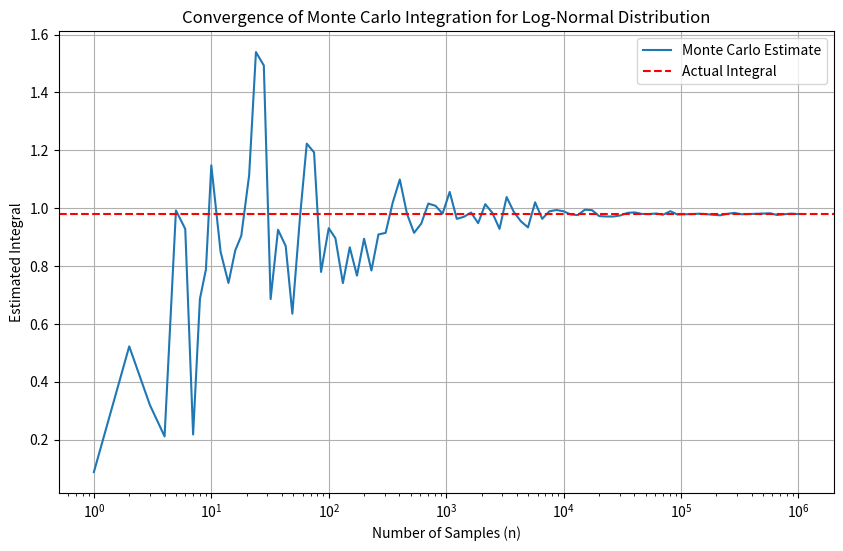

The script that saved this image:
import numpy as np
import pandas as pd
import matplotlib.pyplot as plt
from scipy.stats import norm

#np.random.seed(0)  # Set a seed for reproducibility

#pdf of the log-normal distribution
def f(x, mu, sigma):
    return (1 / (x * sigma * np.sqrt(2 * np.pi))) * np.exp(- (np.log(x) - mu)**2 / (2 * sigma**2))

def monte_carlo_integration_lognormal(f, a, b, n, mu, sigma):
    #generates n random numbers between a and b
    x = np.random.uniform(a, b, n)
    
    #evaluates the function at each of the random numbers
    fx = f(x, mu, sigma)
    
    #calculates the average value of the function at the random numbers
    avg_fx = np.mean(fx)
    
    #multiplies the average value by the length of the interval to get the estimate of the integral
    integral_estimate = (b - a) * avg_fx
    
    return integral_estimate

def plot_convergence_lognormal(f, a, b, max_n, mu, sigma):
    sample_sizes = np.unique(np.logspace(0, np.log10(max_n), 100).astype(int))
    estimates = []
    for n in sample_sizes:
        estimate = monte_carlo_integration_lognormal(f, a, b, n, mu, sigma)
        estimates.append(estimate)
    estimates_by_n = pd.DataFrame({'n': sample_sizes, 'estimate': estimates})

    plt.figure(figsize=(10, 6))
    plt.plot(estimates_by_n['n'], estimates_by_n['estimate'], label='Monte Carlo Estimate')
    actual_integral = norm.cdf(np.log(b), loc=mu, scale=sigma) - norm.cdf(np.log(a), loc=mu, scale=sigma)
    plt.axhline(actual_integral, color='red', linestyle='--', label='Actual Integral')
    plt.xscale('log')
    plt.xlabel('Number of Samples (n)')
    plt.ylabel('Estimated Integral')
    plt.title('Convergence of Monte Carlo Integration for Log-Normal Distribution')
    plt.legend()
    plt.grid()
    plt.show()

if __name__ == "__main__":
    a = 0.1  # lower limit of integration
    b = 10   # upper limit of integration
    n = 1000000  # number of random samples
    mu = 0     # mean of the underlying normal distribution
    sigma = 1  # standard deviation of the underlying normal distribution
    
    plot_convergence_lognormal(f, a, b, n, mu, sigma)
    estimate = monte_carlo_integration_lognormal(f, a, b, n, mu, sigma)
    actual_integral = norm.cdf(np.log(b), loc=mu, scale=sigma) - norm.cdf(np.log(a), loc=mu, scale=sigma)
    
    print(f"Estimated integral of log-normal PDF from {a} to {b} is: {estimate}")
    print(f"Actual integral of log-normal PDF from {a} to {b} is: {actual_integral}")
    